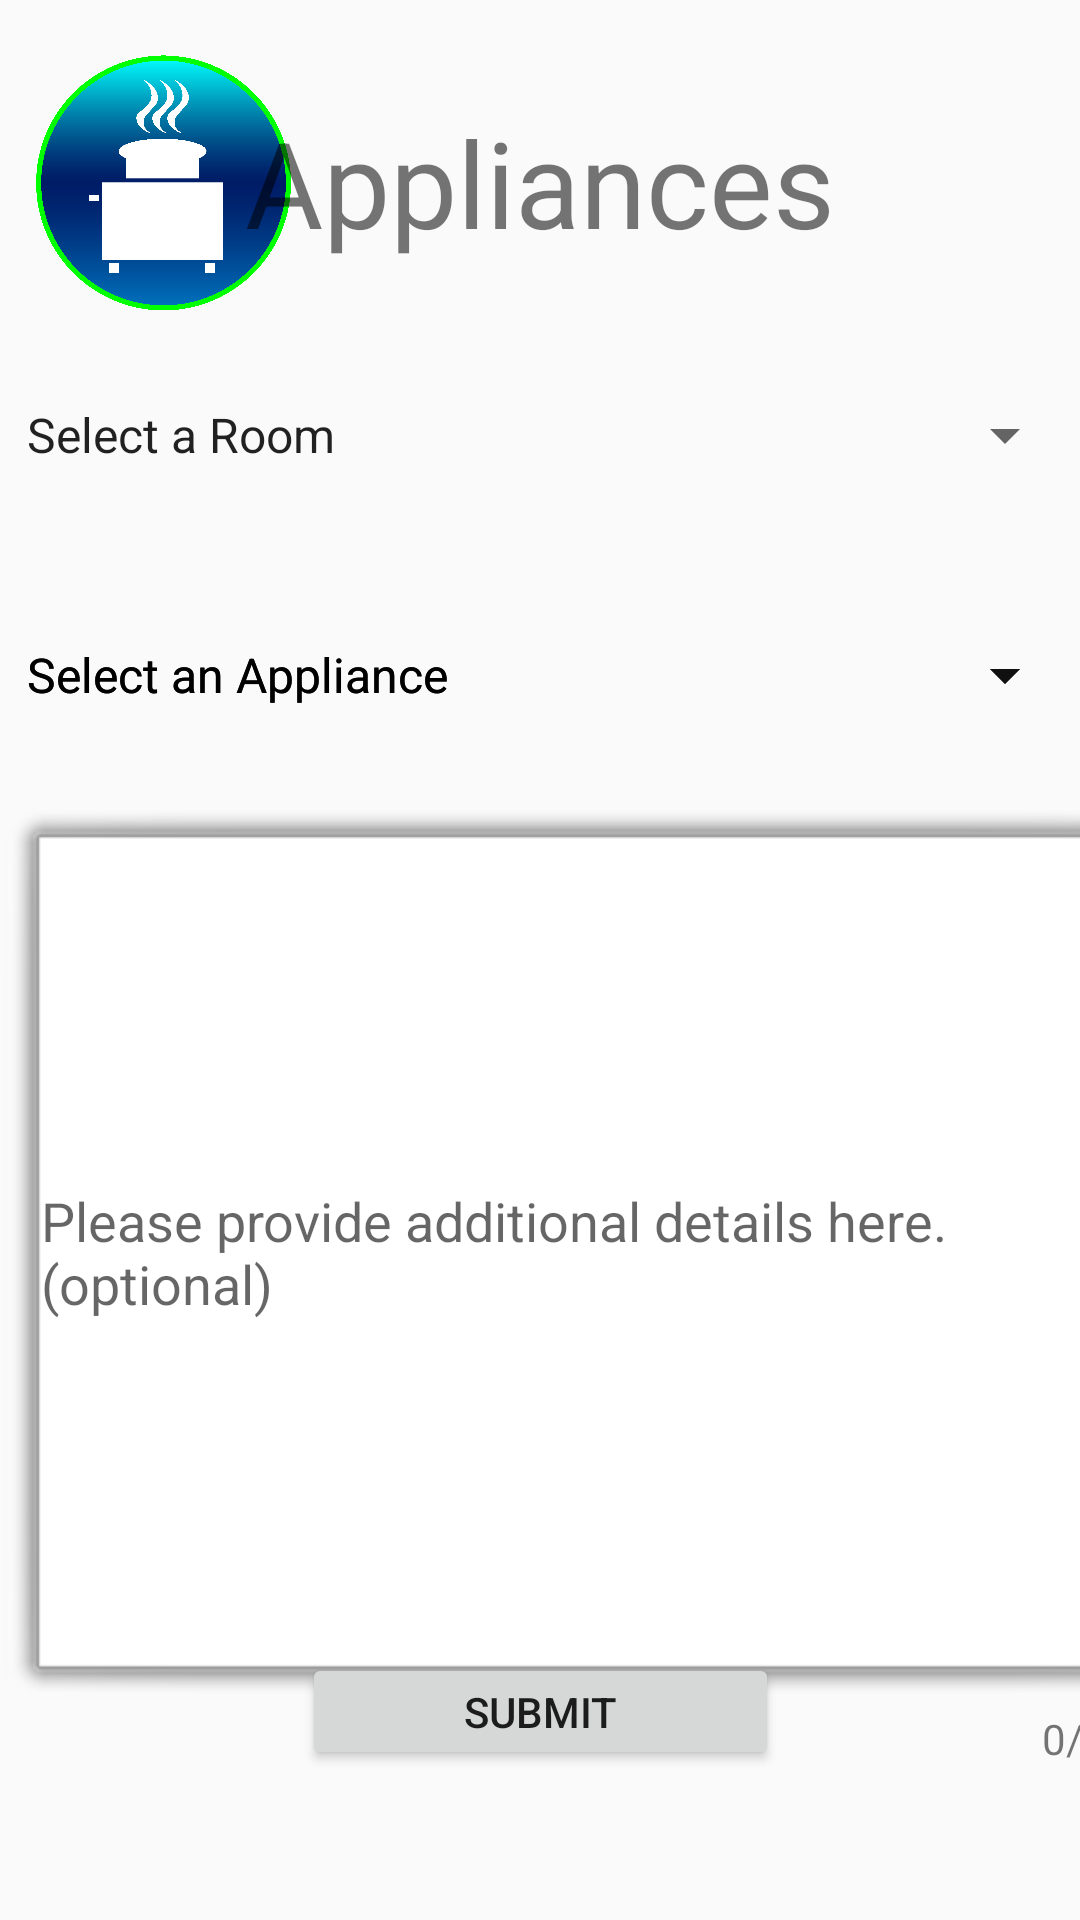

Layout XML and referenced resources for this Android screen:
<!-- AndroidManifest.xml: application theme AppTheme -->
<!-- res/layout/activity_appliances.xml -->
<?xml version="1.0" encoding="utf-8"?>
<androidx.constraintlayout.widget.ConstraintLayout xmlns:android="http://schemas.android.com/apk/res/android"
    xmlns:app="http://schemas.android.com/apk/res-auto"
    xmlns:tools="http://schemas.android.com/tools"
    android:layout_width="match_parent"
    android:layout_height="match_parent"
    tools:context=".appliances">


    <ImageView
        android:id="@+id/icon"
        android:layout_width="85dp"
        android:layout_height="90dp"
        android:layout_marginLeft="12dp"
        android:layout_marginTop="16dp"
        app:layout_constraintStart_toStartOf="parent"
        app:layout_constraintTop_toTopOf="parent"
        app:srcCompat="@drawable/appliancesicon" />

    <TextView
        android:id="@+id/textView"
        android:layout_width="wrap_content"
        android:layout_height="wrap_content"
        android:layout_marginTop="34dp"
        android:text="Appliances"
        android:textSize="40dp"
        app:layout_constraintEnd_toEndOf="parent"
        app:layout_constraintStart_toStartOf="parent"
        app:layout_constraintTop_toTopOf="parent" />

    <Spinner
        android:id="@+id/spinner_room"
        android:layout_width="0dp"
        android:layout_height="50dp"
        android:layout_marginStart="1dp"
        android:layout_marginLeft="1dp"
        android:layout_marginEnd="1dp"
        android:layout_marginRight="1dp"
        android:layout_marginBottom="470dp"
        android:entries="@array/room_appliance"
        android:spinnerMode="dropdown"
        android:textSize="65dp"
        android:textStyle="bold"
        app:layout_constraintBottom_toBottomOf="parent"
        app:layout_constraintEnd_toEndOf="parent"
        app:layout_constraintHorizontal_bias="0.0"
        app:layout_constraintStart_toStartOf="parent" />

    <Spinner
        android:id="@+id/spinner_kitchen_app"
        android:layout_width="0dp"
        android:layout_height="50dp"
        android:layout_marginStart="1dp"
        android:layout_marginLeft="1dp"
        android:layout_marginTop="200dp"
        android:layout_marginEnd="1dp"
        android:layout_marginRight="1dp"
        android:entries="@array/kitchen_appliances"
        android:textSize="65dp"
        android:textStyle="bold"
        app:layout_constraintEnd_toEndOf="parent"
        app:layout_constraintHorizontal_bias="0.0"
        app:layout_constraintStart_toStartOf="parent"
        app:layout_constraintTop_toTopOf="parent" />

    <Spinner
        android:id="@+id/spinner_bathroom_app"
        android:layout_width="0dp"
        android:layout_height="50dp"
        android:layout_marginStart="1dp"
        android:layout_marginLeft="1dp"
        android:layout_marginTop="200dp"
        android:layout_marginEnd="1dp"
        android:layout_marginRight="1dp"
        android:entries="@array/bathroom_appliances"
        android:textSize="65dp"
        android:textStyle="bold"
        app:layout_constraintEnd_toEndOf="parent"
        app:layout_constraintHorizontal_bias="0.0"
        app:layout_constraintStart_toStartOf="parent"
        app:layout_constraintTop_toTopOf="parent" />

    <Spinner
        android:id="@+id/spinner_bedroom_app"
        android:layout_width="0dp"
        android:layout_height="50dp"
        android:layout_marginStart="1dp"
        android:layout_marginLeft="1dp"
        android:layout_marginTop="200dp"
        android:layout_marginEnd="1dp"
        android:layout_marginRight="1dp"
        android:entries="@array/bedroom_appliances"
        android:textSize="65dp"
        android:textStyle="bold"
        app:layout_constraintEnd_toEndOf="parent"
        app:layout_constraintHorizontal_bias="0.0"
        app:layout_constraintStart_toStartOf="parent"
        app:layout_constraintTop_toTopOf="parent" />

    <EditText
        android:id="@+id/details"
        android:layout_width="400dp"
        android:layout_height="300dp"
        android:layout_marginStart="1dp"
        android:layout_marginLeft="117dp"
        android:layout_marginTop="20dp"
        android:background="@android:drawable/alert_light_frame"
        android:hint="Please provide additional details here. (optional)"
        android:visibility="visible"
        android:maxLength="300"
        app:layout_constraintStart_toStartOf="parent"
        app:layout_constraintTop_toBottomOf="@+id/spinner_kitchen_app" />

    <Button
        android:id="@+id/submit"
        android:layout_width="159dp"
        android:layout_height="39dp"
        android:layout_marginBottom="50dp"
        android:text="Submit"
        app:layout_constraintBottom_toBottomOf="parent"
        app:layout_constraintEnd_toEndOf="parent"
        app:layout_constraintStart_toStartOf="parent" />

    <TextView
        android:id="@+id/detail_length"
        android:layout_width="wrap_content"
        android:layout_height="wrap_content"
        android:layout_marginRight="16dp"
        android:text="0/300"
        app:layout_constraintRight_toRightOf="@id/details"
        app:layout_constraintTop_toBottomOf="@id/details" />


</androidx.constraintlayout.widget.ConstraintLayout>
<!-- resources referenced by this layout -->
<resources>
  <string-array name="bathroom_appliances">
          <item>Select an Appliance</item>
          <item>Hairdryer</item>
          <item>Bidet</item>
          <item>Shower Head</item>
          <item>Tub</item>
          <item>Sink</item>
          <item>Light Bulb</item>
          <item>Other</item>
      </string-array>
  <string-array name="bedroom_appliances">
          <item>Select an Appliance</item>
          <item>Alarm Clock</item>
          <item>Lamp</item>
          <item>Mirror</item>
          <item>TV</item>
          <item>Ceiling Fan</item>
          <item>Smoke Alarm</item>
          <item>Bed</item>
          <item>Night Stand</item>
          <item>Table</item>
          <item>Other</item>
      </string-array>
  <string-array name="kitchen_appliances">
          <item>Select an Appliance</item>
          <item>Microwave</item>
          <item>Oven</item>
          <item>Fridge</item>
          <item>Other</item>
      </string-array>
  <string-array name="room_appliance">
          <item>Select a Room</item>
          <item>Kitchen</item>
          <item>Bathroom</item>
          <item>Bedroom</item>
          <item>Other</item>
      </string-array>
  <!-- drawable appliancesicon: png bitmap (drawable-xxhdpi, 33931 bytes) -->
  <style name="AppTheme" parent="Theme.AppCompat.Light.NoActionBar">
          
          <item name="colorPrimary">@color/colorPrimary</item>
          <item name="colorPrimaryDark">@color/colorPrimaryDark</item>
          <item name="colorAccent">@color/colorAccent</item>
  
      </style>
  <!-- not gathered from this repository: default colours our renderer supplied (Android Studio template values) -->
  <color name="colorPrimary">#FF6200EE</color>
  <color name="colorPrimaryDark">#FF3700B3</color>
  <color name="colorAccent">#FF03DAC5</color>
</resources>
